Run: headless pygame with SDL's dummy video driver; simulated clock (each Clock.tick advances the game by its frame time, no real sleeping); random seed 0; keys injected as events and as key.get_pressed() state; no mouse input.
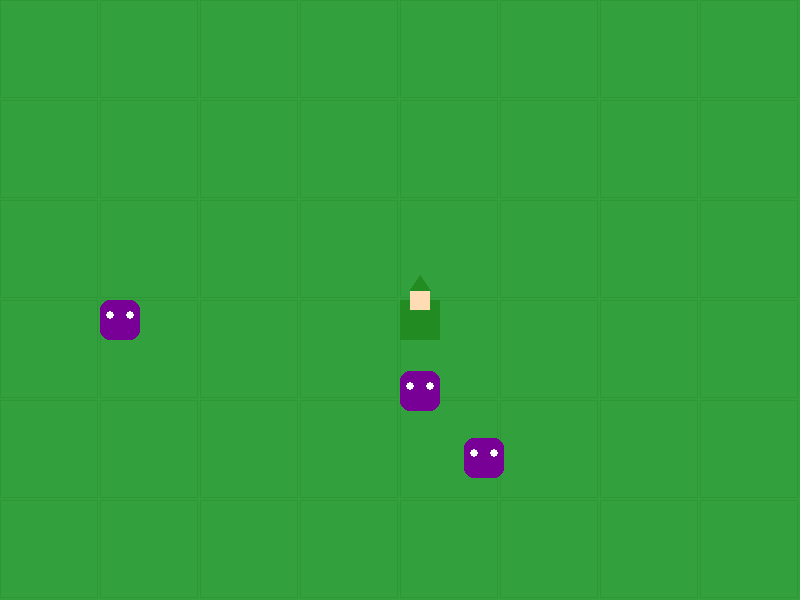
Frame 1 of 4 · flips 1–60 · no input
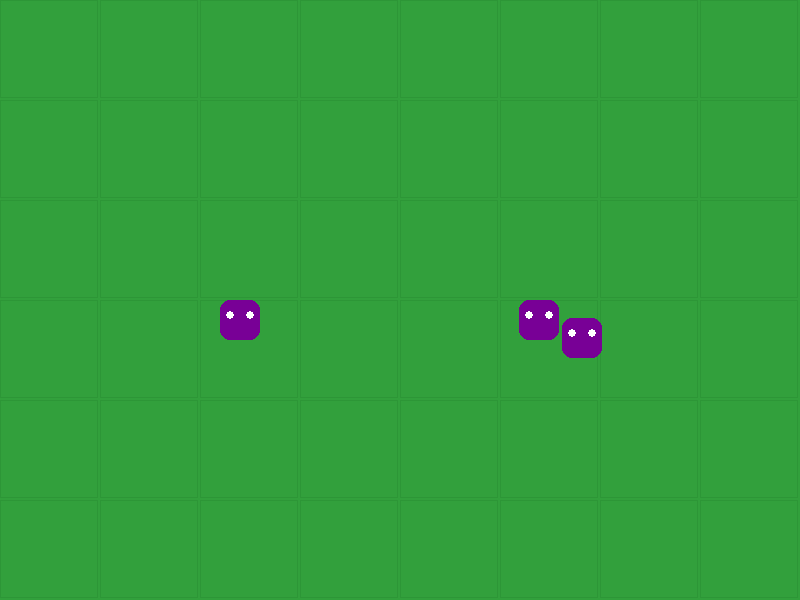
Frame 2 of 4 · flips 61–180 · tapped SPACE, RETURN · held RIGHT (→), D
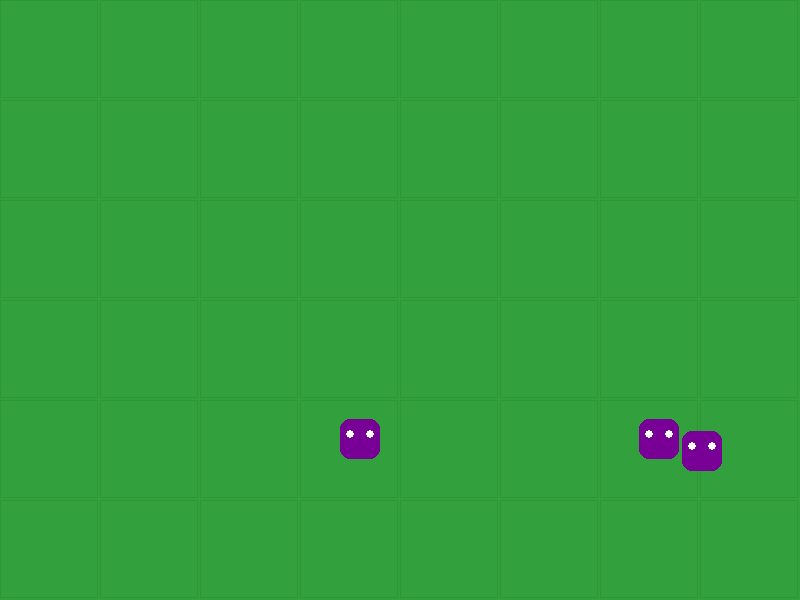
Frame 3 of 4 · flips 181–300 · held DOWN (↓), S
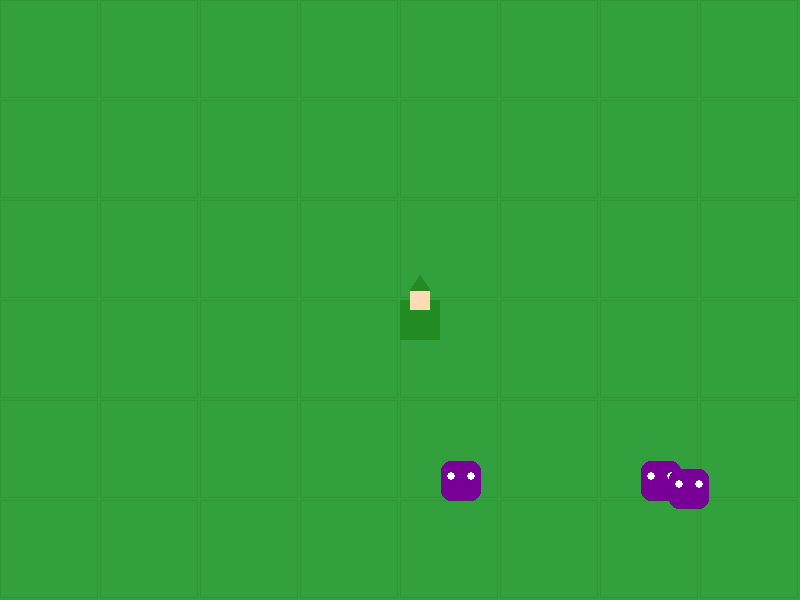
Frame 4 of 4 · flips 301–420 · held LEFT (←), A, UP (↑), W

The pygame program that drew these frames:

import pygame
import random

# Setup
pygame.init()
WIDTH, HEIGHT = 800, 600
screen = pygame.display.set_mode((WIDTH, HEIGHT))
clock = pygame.time.Clock()

# Colors
GRASS = (50, 160, 60)
DIRT = (139, 69, 19)
LINK_GREEN = (34, 139, 34)
LINK_SKIN = (255, 220, 180)
SWORD_STEEL = (192, 192, 192)
ENEMY_VIOLET = (120, 0, 150)

# Player & Game States
player = pygame.Rect(400, 300, 40, 40)
player_speed = 5
sword_timer = 0
hit_flash = 0
shake_amount = 0

# Enemy Setup (Multiple Enemies)
enemies = [pygame.Rect(random.randint(0, WIDTH), random.randint(0, HEIGHT), 40, 40) for _ in range(3)]

def draw_player(surface, rect):
    # Body/Tunic
    pygame.draw.rect(surface, LINK_GREEN, rect)
    # Head
    head = pygame.Rect(rect.x + 10, rect.y - 10, 20, 20)
    pygame.draw.rect(surface, LINK_SKIN, head)
    # Hat
    pygame.draw.polygon(surface, LINK_GREEN, [(head.x, head.y), (head.right, head.y), (head.centerx, head.y - 15)])

def draw_enemy(surface, rect):
    pygame.draw.rect(surface, ENEMY_VIOLET, rect, border_radius=10)
    # Eyes
    pygame.draw.circle(surface, (255, 255, 255), (rect.x + 10, rect.y + 15), 4)
    pygame.draw.circle(surface, (255, 255, 255), (rect.right - 10, rect.y + 15), 4)

running = True
while running:
    # Camera Shake logic
    offset_x = random.randint(-shake_amount, shake_amount)
    offset_y = random.randint(-shake_amount, shake_amount)
    if shake_amount > 0: shake_amount -= 1

    # Drawing background
    screen.fill(GRASS)
    for x in range(0, WIDTH, 100): # Simple grid "tiles"
        for y in range(0, HEIGHT, 100):
            pygame.draw.rect(screen, (45, 150, 55), (x + offset_x, y + offset_y, 98, 98), 1)

    for event in pygame.event.get():
        if event.type == pygame.QUIT: running = False
        if event.type == pygame.KEYDOWN and event.key == pygame.K_SPACE:
            sword_timer = 15

    # Movement
    keys = pygame.key.get_pressed()
    if keys[pygame.K_w]: player.y -= player_speed
    if keys[pygame.K_s]: player.y += player_speed
    if keys[pygame.K_a]: player.x -= player_speed
    if keys[pygame.K_d]: player.x += player_speed

    # Combat Logic
    if sword_timer > 0:
        sword_rect = pygame.Rect(player.right + offset_x, player.centery - 5 + offset_y, 40, 15)
        pygame.draw.rect(screen, SWORD_STEEL, sword_rect)
        sword_timer -= 1
        for e in enemies[:]:
            if sword_rect.colliderect(e):
                enemies.remove(e)
                shake_amount = 10
                hit_flash = 5

    # Draw Entities
    draw_player(screen, player.move(offset_x, offset_y))
    
    for e in enemies:
        draw_enemy(screen, e.move(offset_x, offset_y))
        # Simple Chase AI
        if e.x < player.x: e.x += 1
        elif e.x > player.x: e.x -= 1
        if e.y < player.y: e.y += 1
        elif e.y > player.y: e.y -= 1

    # Flash effect when hitting
    if hit_flash > 0:
        overlay = pygame.Surface((WIDTH, HEIGHT))
        overlay.fill((255, 255, 255))
        overlay.set_alpha(100)
        screen.blit(overlay, (0,0))
        hit_flash -= 1

    pygame.display.flip()
    clock.tick(60)

pygame.quit()
